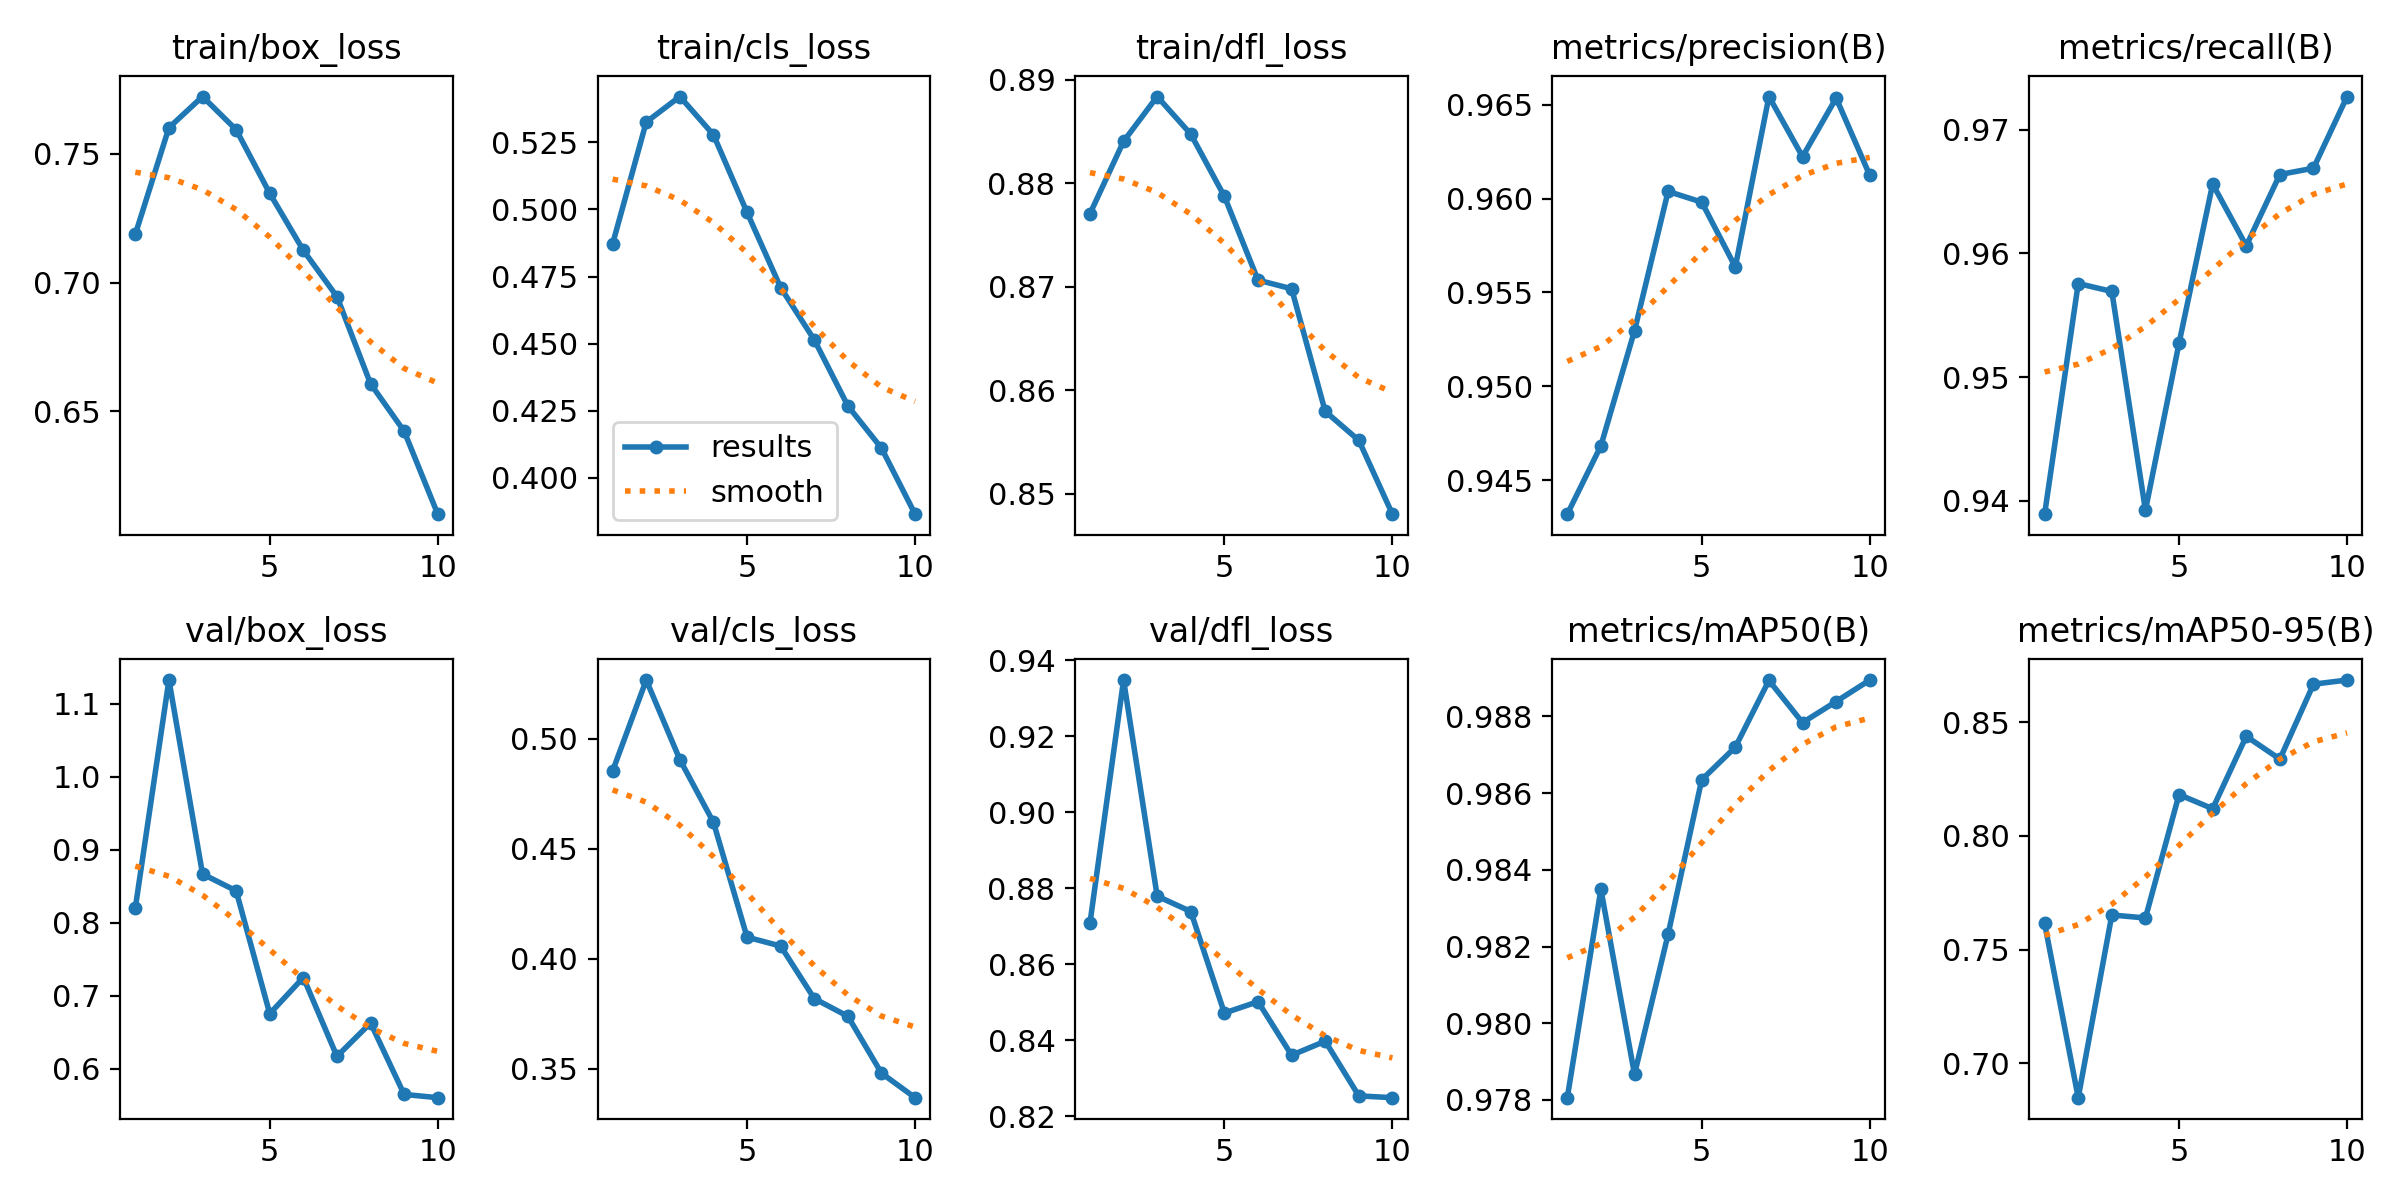

Source data for this figure (header and first rows):
epoch, time, train/box_loss, train/cls_loss, train/dfl_loss, metrics/precision(B), metrics/recall(B), metrics/mAP50(B), metrics/mAP50-95(B), val/box_loss, val/cls_loss, val/dfl_loss, lr/pg0, lr/pg1, lr/pg2
1, 278.1, 0.7188, 0.4872, 0.8771, 0.9432, 0.9389, 0.9781, 0.7615, 0.8203, 0.4853, 0.8709, 0.0006661, 0.0006661, 0.0006661
2, 539.9, 0.7602, 0.5326, 0.8841, 0.9468, 0.9576, 0.9835, 0.6849, 1.132, 0.5266, 0.9348, 0.001201, 0.001201, 0.001201
3, 803.7, 0.7723, 0.5421, 0.8884, 0.953, 0.9569, 0.9787, 0.7652, 0.8668, 0.4904, 0.878, 0.001604, 0.001604, 0.001604
4, 1066, 0.7594, 0.5278, 0.8848, 0.9604, 0.9393, 0.9823, 0.764, 0.8437, 0.4619, 0.8739, 0.001406, 0.001406, 0.001406
5, 1326, 0.7347, 0.4989, 0.8787, 0.9598, 0.9527, 0.9863, 0.8182, 0.6754, 0.4098, 0.8472, 0.001208, 0.001208, 0.001208
6, 1585, 0.7125, 0.4709, 0.8707, 0.9564, 0.9656, 0.9872, 0.812, 0.725, 0.4057, 0.8502, 0.00101, 0.00101, 0.00101
7, 1844, 0.6946, 0.4514, 0.8698, 0.9654, 0.9606, 0.9889, 0.8438, 0.617, 0.3819, 0.8361, 0.000812, 0.000812, 0.000812
8, 2101, 0.6607, 0.4268, 0.858, 0.9622, 0.9664, 0.9878, 0.8338, 0.6627, 0.3738, 0.8398, 0.000614, 0.000614, 0.000614
9, 2357, 0.6423, 0.411, 0.8552, 0.9654, 0.9669, 0.9884, 0.8668, 0.5648, 0.348, 0.8254, 0.000416, 0.000416, 0.000416
10, 2616, 0.6101, 0.3864, 0.848, 0.9612, 0.9727, 0.9889, 0.8686, 0.5604, 0.3368, 0.8249, 0.000218, 0.000218, 0.000218
